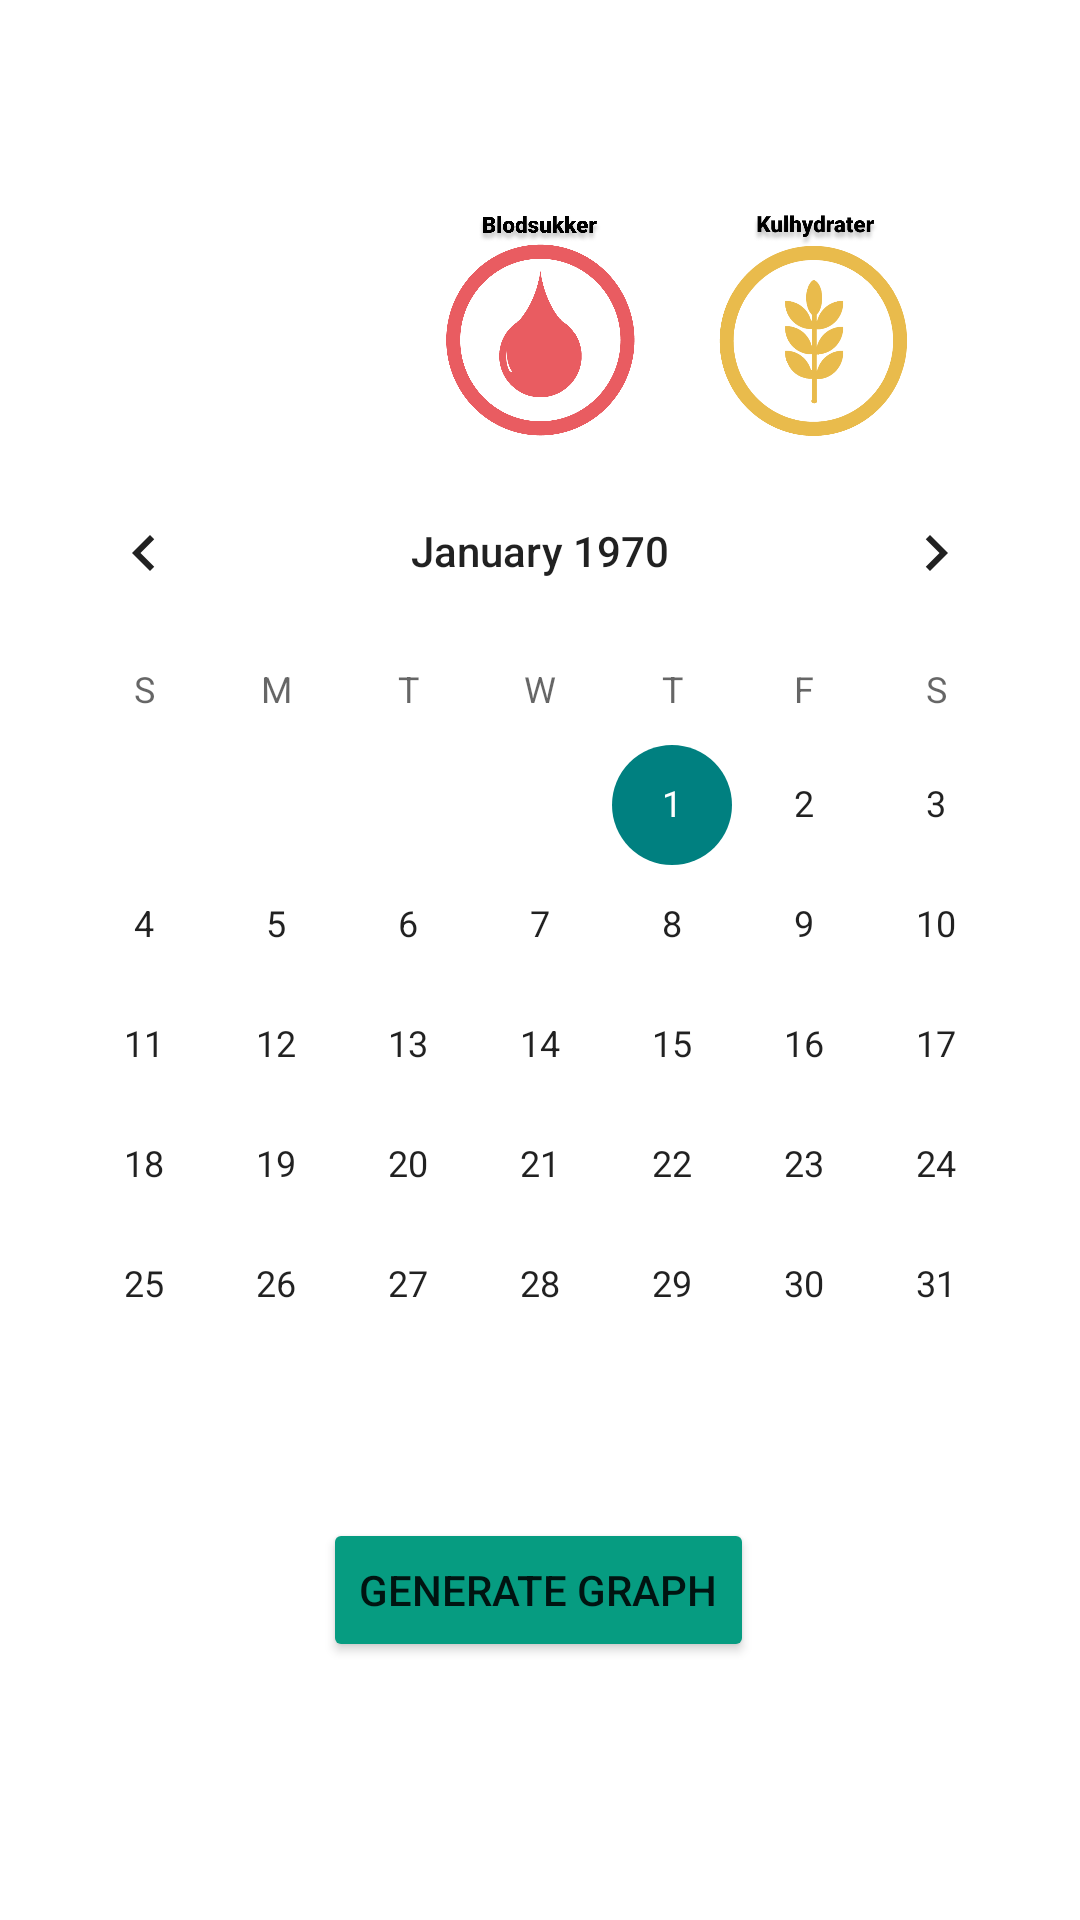

Layout XML and referenced resources for this Android screen:
<!-- AndroidManifest.xml: application theme Theme.OPENLOG -->
<!-- res/layout/fragment_status_bar__insulin.xml -->
<?xml version="1.0" encoding="utf-8"?>
<layout
        xmlns:android="http://schemas.android.com/apk/res/android"
        xmlns:app="http://schemas.android.com/apk/res-auto"
        xmlns:tools="http://schemas.android.com/tools">

    <data>
        <variable
                name="dataViewModel"
                type="com.example.openlog.viewModel.DataViewModel" />
    </data>

    <androidx.constraintlayout.widget.ConstraintLayout

            android:id="@+id/frameLayout4"
            android:layout_width="match_parent"
            android:layout_height="match_parent"
            tools:context=".view.manuelIndtastning">


        

        <ImageButton
                android:id="@+id/blodsukkerButton"
                android:layout_width="101dp"
                android:layout_height="94dp"
                android:backgroundTint="@color/white"
                android:scaleType="centerInside"
                android:src="@drawable/bs"
                app:layout_constraintBottom_toBottomOf="parent"
                app:layout_constraintEnd_toEndOf="parent"
                app:layout_constraintStart_toStartOf="parent"
                app:layout_constraintTop_toTopOf="parent"
                app:layout_constraintVertical_bias="0.113" />


        <ImageButton
                android:id="@+id/kulhydraterButton"
                android:layout_width="94dp"
                android:layout_height="94dp"
                android:backgroundTint="@color/white"
                android:scaleType="centerInside"
                android:src="@drawable/ku"
                app:layout_constraintBottom_toBottomOf="parent"
                app:layout_constraintEnd_toEndOf="parent"
                app:layout_constraintHorizontal_bias="0.842"
                app:layout_constraintStart_toStartOf="parent"
                app:layout_constraintTop_toTopOf="parent"
                app:layout_constraintVertical_bias="0.113" />

        <ImageButton
                android:id="@+id/insulinButton"
                android:layout_width="95dp"
                android:layout_height="94dp"
                android:backgroundTint="@color/white"
                android:scaleType="centerInside"
                android:src="@drawable/insulin"
                app:layout_constraintBottom_toBottomOf="parent"
                app:layout_constraintEnd_toEndOf="parent"
                app:layout_constraintHorizontal_bias="0.126"
                app:layout_constraintStart_toStartOf="parent"
                app:layout_constraintTop_toTopOf="parent"
                app:layout_constraintVertical_bias="0.113" />

        <ImageButton
                android:layout_width="110dp"
                android:layout_height="110dp"
                app:srcCompat="@drawable/blodsukkerm"
                android:id="@+id/blodsukkerhighlight"
                android:scaleType="centerInside"
                android:backgroundTint="@color/white"
                android:visibility="invisible"
                app:layout_constraintTop_toTopOf="parent"
                app:layout_constraintStart_toStartOf="parent"
                app:layout_constraintEnd_toEndOf="parent"
                app:layout_constraintHorizontal_bias="0.498"
                app:layout_constraintBottom_toBottomOf="parent"
                app:layout_constraintVertical_bias="0.09" />

        <ImageButton
                android:layout_width="110dp"
                android:layout_height="110dp"
                app:srcCompat="@drawable/insulinm"
                android:id="@+id/Insulinhighlight"
                android:scaleType="centerInside"
                android:backgroundTint="@color/white"
                android:visibility="invisible"
                app:layout_constraintTop_toTopOf="parent"
                app:layout_constraintBottom_toBottomOf="parent"
                app:layout_constraintEnd_toEndOf="parent"
                app:layout_constraintStart_toStartOf="parent"
                app:layout_constraintHorizontal_bias="0.099"
                app:layout_constraintVertical_bias="0.09" />

        <ImageButton
                android:layout_width="110dp"
                android:layout_height="110dp"
                app:srcCompat="@drawable/kulhydratm"
                android:id="@+id/kulhydraterhighlight"
                android:backgroundTint="@color/white"
                android:scaleType="centerInside"
                android:visibility="invisible"
                app:layout_constraintTop_toTopOf="parent"
                app:layout_constraintBottom_toBottomOf="parent"
                app:layout_constraintVertical_bias="0.09"
                app:layout_constraintEnd_toEndOf="parent"
                app:layout_constraintStart_toStartOf="parent"
                app:layout_constraintHorizontal_bias="0.863" />

        <Button
                android:id="@+id/generateGraph"
                android:layout_width="wrap_content"
                android:layout_height="wrap_content"
                android:backgroundTint="#069C81"
                android:text="Generate Graph"
                app:layout_constraintBottom_toBottomOf="parent"
                app:layout_constraintEnd_toEndOf="parent"
                app:layout_constraintHorizontal_bias="0.497"
                app:layout_constraintStart_toStartOf="parent"
                app:layout_constraintTop_toTopOf="parent"
                app:layout_constraintVertical_bias="0.855" />

        <CalendarView
                android:id="@+id/calendarView"
                android:layout_width="wrap_content"
                android:layout_height="wrap_content"
                app:layout_constraintBottom_toBottomOf="parent"
                app:layout_constraintEnd_toEndOf="parent"
                app:layout_constraintHorizontal_bias="0.491"
                app:layout_constraintStart_toStartOf="parent"
                app:layout_constraintTop_toTopOf="parent"
                app:layout_constraintVertical_bias="0.498" />


    </androidx.constraintlayout.widget.ConstraintLayout>
</layout>
<!-- resources referenced by this layout -->
<resources>
  <color name="white">#FFFFFF</color>
  <!-- drawable blodsukkerm: png bitmap (drawable, 39913 bytes) -->
  <!-- drawable bs: png bitmap (drawable, 35959 bytes) -->
  <!-- drawable insulinm: png bitmap (drawable, 44322 bytes) -->
  <!-- drawable ku: png bitmap (drawable, 47112 bytes) -->
  <!-- drawable kulhydratm: png bitmap (drawable, 45313 bytes) -->
  <style name="Theme.OPENLOG" parent="Theme.MaterialComponents.DayNight.DarkActionBar">
          
          <item name="colorPrimary">@color/themeGreen</item>
          <item name="colorPrimaryVariant">@color/themeGreen</item>
          <item name="colorOnPrimary">@color/white</item>
          
          <item name="colorSecondary">@color/teal</item>
          <item name="colorSecondaryVariant">@color/teal</item>
          <item name="colorOnSecondary">@color/black</item>
          
          <item name="android:statusBarColor" tools:targetApi="l">?attr/colorPrimaryVariant</item>
          
      </style>
  <color name="themeGreen">#069C81</color>
  <color name="teal">#008080</color>
  <color name="black">#000000</color>
</resources>
